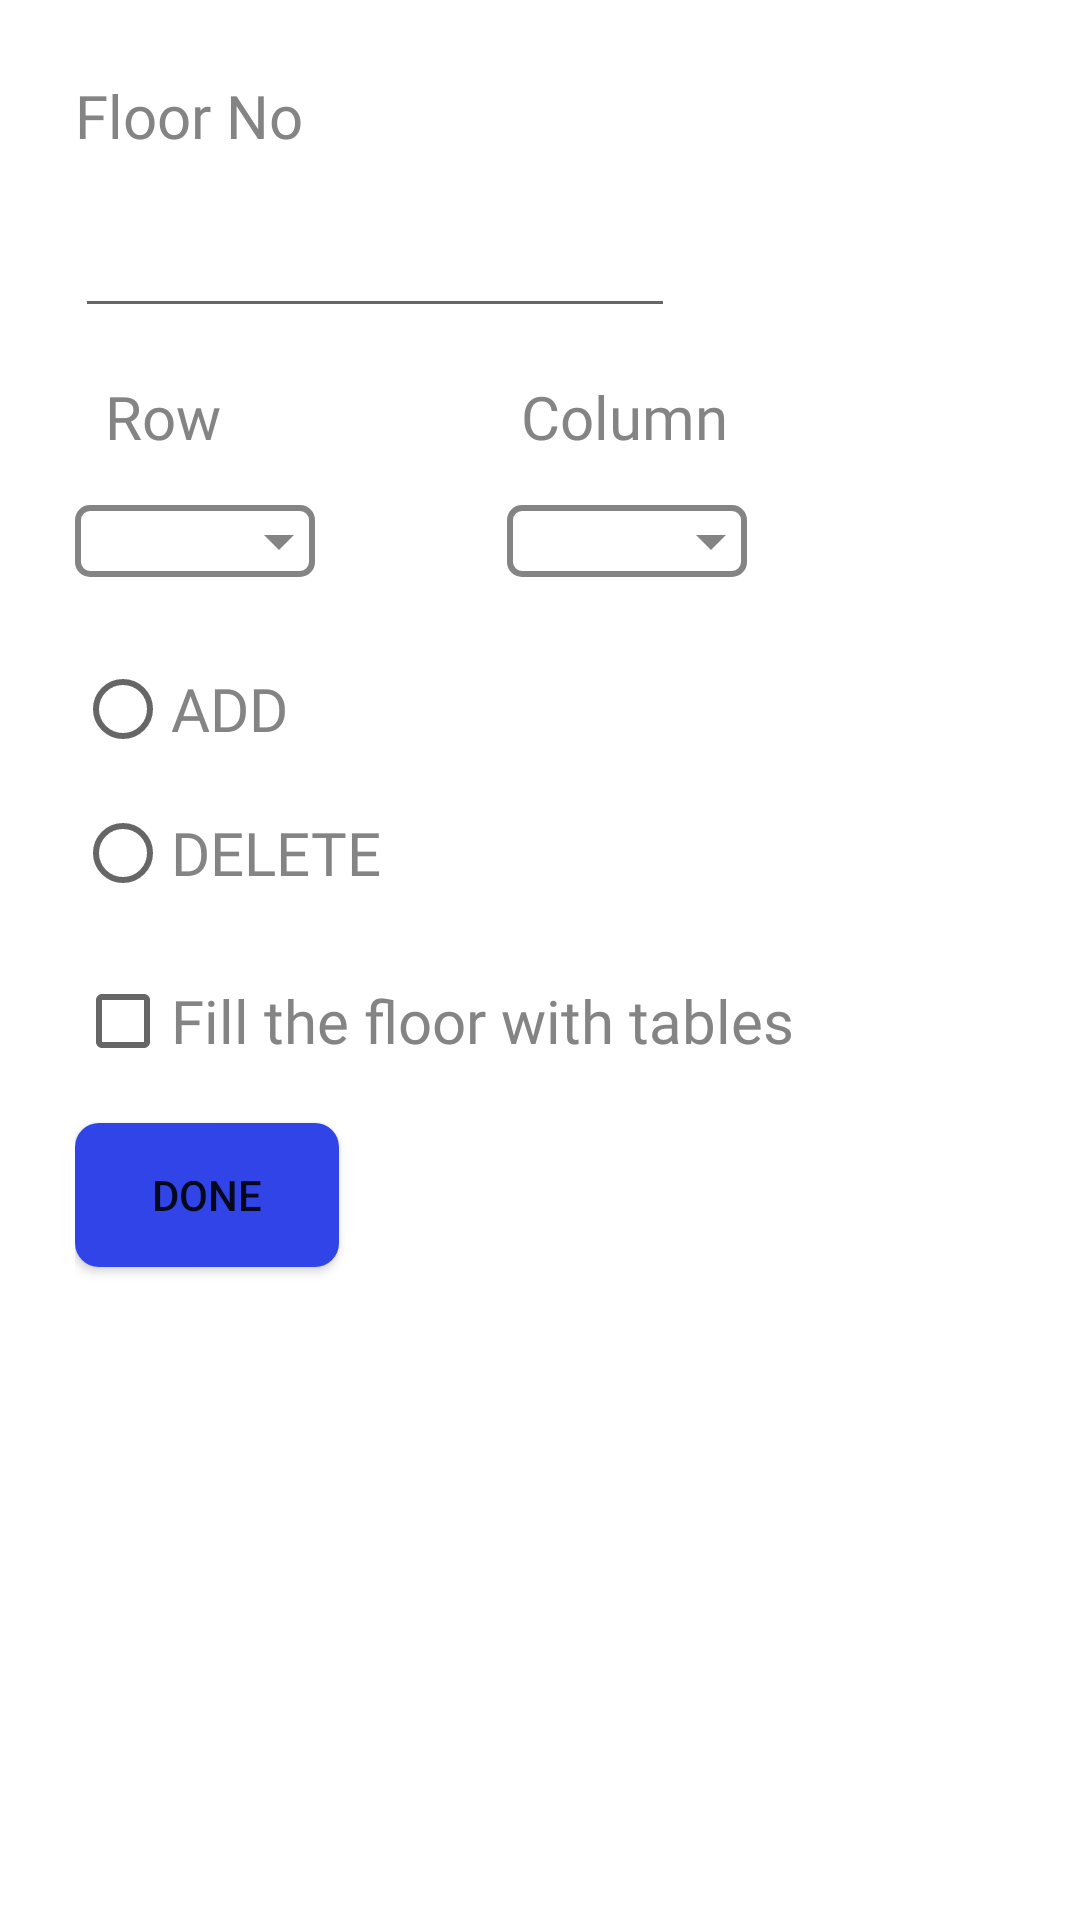

This screen was rendered from an Android layout file. Write that file and the resources it references.
<!-- AndroidManifest.xml: application theme Theme.TMS -->
<!-- res/layout/dialog_fragment_floor_settings.xml -->
<?xml version="1.0" encoding="utf-8"?>
<LinearLayout xmlns:android="http://schemas.android.com/apk/res/android"
    xmlns:app="http://schemas.android.com/apk/res-auto"
    xmlns:tools="http://schemas.android.com/tools"
    android:layout_width="wrap_content"
    android:layout_height="wrap_content"
    android:orientation="vertical"
    android:padding="25dp">

    <TextView
        android:layout_width="wrap_content"
        android:layout_height="wrap_content"
        android:fontFamily="@font/cabinbold"
        android:text="@string/floor_no"
        android:textColor="#848484"
        android:textSize="20sp" />

    <EditText
        android:id="@+id/et_floor_no"
        android:layout_width="200dp"
        android:layout_height="wrap_content"
        android:inputType="number"
        android:textSize="30sp" />

    <LinearLayout
        android:layout_width="wrap_content"
        android:layout_height="wrap_content"
        android:layout_marginTop="16dp"
        android:orientation="horizontal">

        <TextView
            android:layout_width="wrap_content"
            android:layout_height="wrap_content"
            android:layout_marginLeft="10dp"
            android:fontFamily="@font/cabinbold"
            android:text="@string/row"

            android:textColor="#848484"
            android:textSize="20sp" />
        />

        <TextView
            android:layout_width="wrap_content"
            android:layout_height="wrap_content"
            android:layout_marginLeft="100dp"
            android:fontFamily="@font/cabinbold"
            android:text="@string/column"
            android:textColor="#848484"
            android:textSize="20sp" />
        />

    </LinearLayout>

    <LinearLayout
        android:layout_width="wrap_content"
        android:layout_height="wrap_content"
        android:orientation="horizontal">

        <Spinner
            android:id="@+id/row_floor"
            android:layout_width="80dp"
            android:layout_height="wrap_content"
            android:layout_marginTop="16dp"
            android:background="@drawable/spinner_background"
            android:paddingStart="15dp"
            android:textColor="#171515"
            android:textSize="20sp"
            tools:listitem="@layout/spinner_item" />


        <Spinner
            android:id="@+id/column_floor"
            android:layout_width="80dp"
            android:layout_height="wrap_content"
            android:layout_marginLeft="64dp"
            android:layout_marginTop="16dp"
            android:background="@drawable/spinner_background"
            android:paddingStart="15dp"
            android:textColor="#171515"
            android:textSize="20sp"
            tools:listitem="@layout/spinner_item" />

    </LinearLayout>

    <RadioGroup
        android:id="@+id/floor_radio_group"
        android:layout_width="wrap_content"
        android:layout_height="wrap_content"
        android:layout_marginTop="20dp"
        android:orientation="vertical">

        <RadioButton
            android:id="@+id/floor_add"
            android:layout_width="wrap_content"
            android:layout_height="wrap_content"
            android:fontFamily="@font/cabinbold"
            android:text="@string/add"
            android:textColor="#848484"
            android:textSize="20sp" />

        <RadioButton
            android:id="@+id/floor_delete"
            android:layout_width="wrap_content"
            android:layout_height="wrap_content"
            android:fontFamily="@font/cabinbold"
            android:text="@string/delete"
            android:textColor="#848484"
            android:textSize="20sp" />
    </RadioGroup>

    <CheckBox
        android:id="@+id/add_tables_to_floor"
        android:layout_width="wrap_content"
        android:layout_height="wrap_content"
        android:layout_marginTop="8dp"
        android:fontFamily="@font/cabinbold"
        android:text="@string/fill_the_floor"
        android:textColor="#848484"
        android:textSize="20sp" />

    <Button
        android:id="@+id/btn_floor_setting"
        android:layout_width="wrap_content"
        android:layout_height="wrap_content"
        android:layout_marginTop="10dp"
        android:background="@drawable/rounded_button"
        android:text="@string/done" />

</LinearLayout>
<!-- res/layout/spinner_item.xml (included above) -->
<?xml version="1.0" encoding="utf-8"?>
<TextView xmlns:android="http://schemas.android.com/apk/res/android"
    xmlns:tools="http://schemas.android.com/tools"
    android:id="@+id/spinner_text"
    android:layout_width="wrap_content"
    android:layout_height="wrap_content"
    android:gravity="center_vertical"
    android:paddingStart="16dp"
    android:paddingTop="8dp"
    android:paddingEnd="16dp"
    android:paddingBottom="8dp"
    tools:text="1" />
<!-- resources referenced by this layout -->
<resources>
  <!-- drawable rounded_button (drawable) -->
  <?xml version="1.0" encoding="utf-8"?>
  <shape xmlns:android="http://schemas.android.com/apk/res/android"
      android:shape="rectangle">
      <solid android:color="@color/primary" />
      <corners
          android:bottomLeftRadius="8dp"
          android:bottomRightRadius="8dp"
          android:topLeftRadius="8dp"
          android:topRightRadius="8dp" />
  </shape>
  <!-- drawable spinner_background (drawable) -->
  <?xml version="1.0" encoding="utf-8"?>
  <layer-list xmlns:android="http://schemas.android.com/apk/res/android">
      <item>
          <shape
              android:shape="rectangle">
              <corners
                  android:radius="4dp" />
              <stroke
                  android:width="2dp"
                  android:color="#848484" />
          </shape>
      </item>
      <item android:gravity="end|center_vertical">
          <inset android:drawable="@drawable/ic_arrow_drop_down" />
      </item>
  </layer-list>
  <string name="add">ADD</string>
  <string name="column">Column</string>
  <string name="delete">DELETE</string>
  <string name="done">Done</string>
  <string name="fill_the_floor">Fill the floor with tables</string>
  <string name="floor_no">Floor No</string>
  <string name="row">Row</string>
  <style name="Theme.TMS" parent="Theme.MaterialComponents.DayNight.NoActionBar">
          
          <item name="colorPrimary">@color/purple_500</item>
          <item name="colorPrimaryVariant">@color/purple_700</item>
          <item name="colorOnPrimary">@color/white</item>
          
          <item name="colorSecondary">@color/teal_200</item>
          <item name="colorSecondaryVariant">@color/teal_700</item>
          <item name="colorOnSecondary">@color/black</item>
          
          <item name="android:statusBarColor" tools:targetApi="l">?attr/colorPrimaryVariant</item>
          
      </style>
  <color name="primary">#3044E8</color>
  <!-- drawable ic_arrow_drop_down (drawable) -->
  <?xml version="1.0" encoding="utf-8"?>
  <vector xmlns:android="http://schemas.android.com/apk/res/android"
      android:width="24dp"
      android:height="24dp"
      android:viewportWidth="24"
      android:viewportHeight="24"
      android:strokeWidth="2"
      >
      <path
          android:fillColor="#848484"
          android:pathData="M7,10l5,5 5,-5z"
          android:strokeWidth="2"
          />
  </vector>
  <color name="purple_500">#3044E8</color>
  <color name="purple_700">#FF3700B3</color>
  <color name="white">#FFFFFFFF</color>
  <color name="teal_200">#FF03DAC5</color>
  <color name="teal_700">#FF018786</color>
  <color name="black">#FF000000</color>
</resources>
